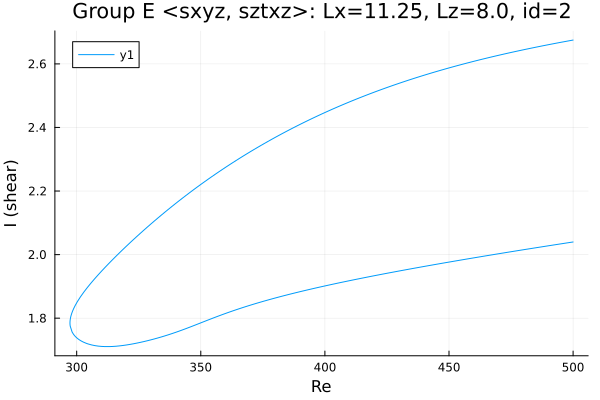

Values plotted in this chart, from the file beside it:
Re, shear
500.0, 2.675
499.2, 2.674
497.8, 2.672
496.4, 2.67
495, 2.668
493.6, 2.666
492.1, 2.664
490.7, 2.661
489.3, 2.659
487.9, 2.657
486.5, 2.655
485.1, 2.653
483.7, 2.65
482.2, 2.648
480.8, 2.646
479.4, 2.643
478, 2.641
476.6, 2.639
475.2, 2.636
473.8, 2.634
473.5, 2.633
472.1, 2.631
470.7, 2.628
469.3, 2.626
467.9, 2.623
466.5, 2.621
465.1, 2.618
463.6, 2.615
462.2, 2.613
460.8, 2.61
459.4, 2.607
458, 2.604
456.6, 2.601
455.2, 2.598
453.7, 2.595
452.3, 2.592
450.9, 2.589
449.5, 2.586
448.1, 2.583
446.7, 2.58
445.3, 2.577
443.8, 2.573
442.4, 2.57
441, 2.567
439.6, 2.563
438.2, 2.56
436.8, 2.557
435.4, 2.553
433.9, 2.549
432.5, 2.546
431.1, 2.542
429.7, 2.538
428.3, 2.535
426.9, 2.531
425.5, 2.527
424, 2.523
422.6, 2.519
421.2, 2.515
419.8, 2.511
418.4, 2.507
... 296 more rows
